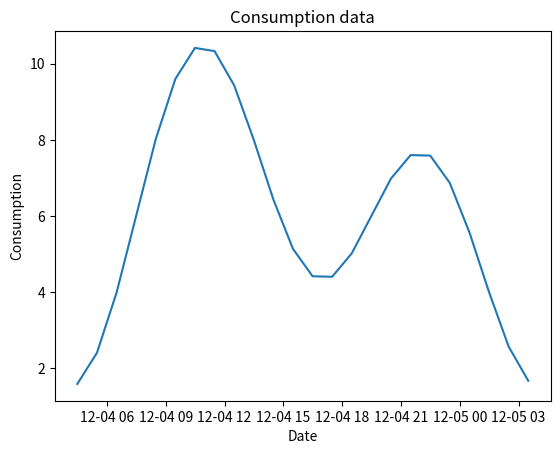

Source code (Python):
import numpy as np
import pandas as pd
import matplotlib.pyplot as plt

def generate_consumption_data(dataframe = None, parameters: dict = {"A0" : 0, "A1": 0, "A2": 0, "phi0": 0, "phi1": 0}):
    """
    Generate consumption data for 24 hours with 1 hour intervals.
    
    Parameters
    ----------
    parameters : dict, optional
        Dictionary with A0, A1, A2, phi0 and phi1. The default is {"A0" : 0, "A1": 0, "A2": 0, "phi0": 0, "phi1": 0}.
    
    Returns
    -------
    pd.DataFrame
        Dataframe with consumption data.
    """
    df = pd.DataFrame()
    # Generate time series for 24 hours with 1 hour intervals
    df["date"] = pd.date_range(start = pd.Timestamp.now(), periods = 24, freq = "h")
    
    # Generate consumption data using the parameters
    A0 = parameters["A0"]
    A1 = parameters["A1"]
    A2 = parameters["A2"]
    phi0 = parameters["phi0"]
    phi1 = parameters["phi1"]
    
    # Generate consumption data using the parameters
    df["consumption"] = A0 + A1 * (np.sin((df.index-phi0)* 2*np.pi/12) + 1) + A2 * (np.sin((df.index-phi0)* 2*np.pi/24) + 1)
    
    return df

## example usage
if __name__ == "__main__":
    parameters = {"A0" : 1, "A1": 3, "A2": 2, "phi0": 3, "phi1": 9}  
    consumption_data = generate_consumption_data(parameters = parameters)
    print(consumption_data)
    # graph the data
    plt.plot(consumption_data["date"], consumption_data["consumption"])
    plt.xlabel("Date")
    plt.ylabel("Consumption")
    plt.title("Consumption data")
    plt.show()
